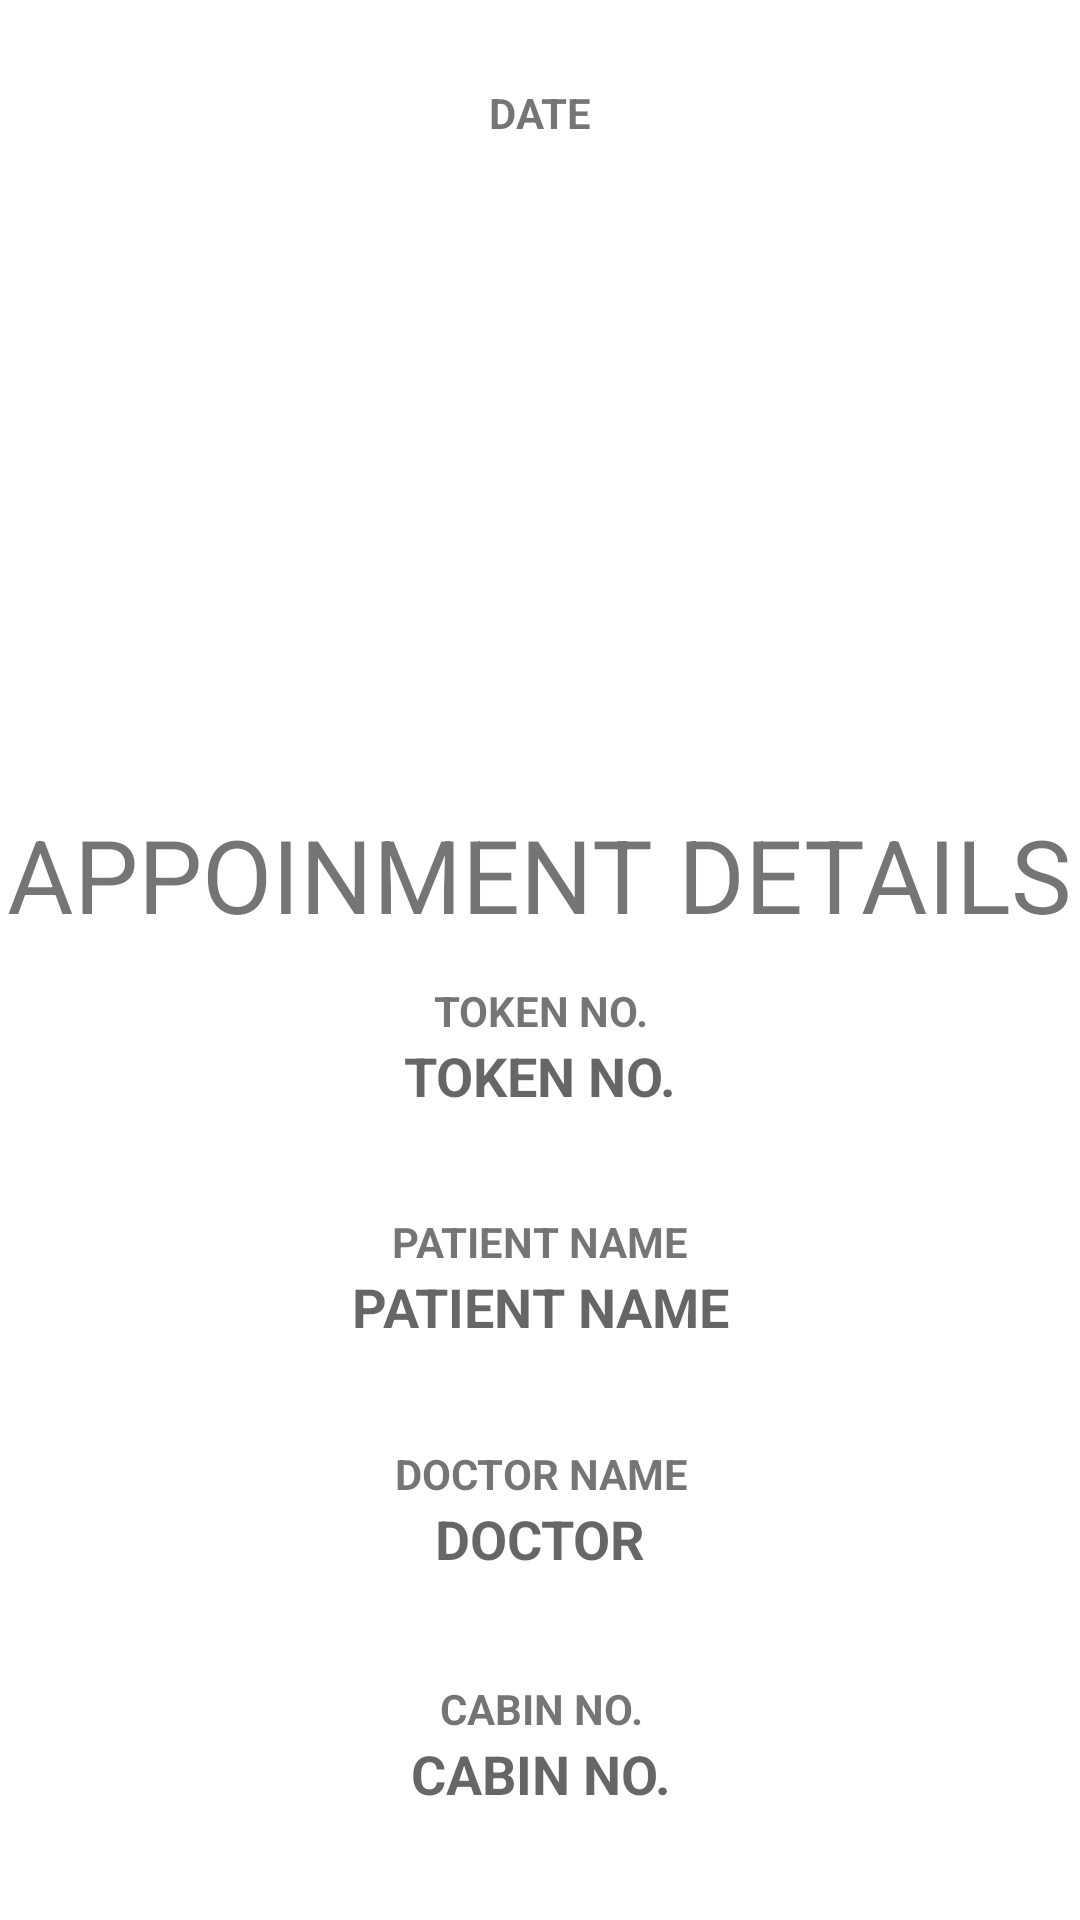

Layout XML and referenced resources for this Android screen:
<!-- AndroidManifest.xml: application theme Theme.ProjectExhibition -->
<!-- res/layout/activity_appointment_final.xml -->
<?xml version="1.0" encoding="utf-8"?>
<androidx.constraintlayout.widget.ConstraintLayout xmlns:android="http://schemas.android.com/apk/res/android"
    xmlns:app="http://schemas.android.com/apk/res-auto"
    xmlns:tools="http://schemas.android.com/tools"
    android:layout_width="match_parent"
    android:layout_height="match_parent"
    tools:context=".AppointmentFinal">

    <ImageView
        android:id="@+id/imageView"
        android:layout_width="wrap_content"
        android:layout_height="wrap_content"
        app:layout_constraintBottom_toBottomOf="parent"
        app:layout_constraintEnd_toEndOf="parent"
        app:layout_constraintStart_toStartOf="parent"
        app:layout_constraintTop_toTopOf="parent"
        app:layout_constraintVertical_bias="0.116"
        app:srcCompat="@drawable/success" />

    <TextView
        android:id="@+id/textView4"
        android:layout_width="wrap_content"
        android:layout_height="wrap_content"
        android:text="APPOINMENT DETAILS"
        android:textSize="34sp"
        app:layout_constraintBottom_toBottomOf="parent"
        app:layout_constraintEnd_toEndOf="parent"
        app:layout_constraintHorizontal_bias="0.498"
        app:layout_constraintStart_toStartOf="parent"
        app:layout_constraintTop_toTopOf="parent"
        app:layout_constraintVertical_bias="0.452" />

    <TextView
        android:id="@+id/textView7"
        android:layout_width="0dp"
        android:layout_height="48dp"
        android:hint="  DOCTOR  "
        android:textAlignment="center"
        android:textSize="18sp"
        android:textStyle="bold"
        app:layout_constraintBottom_toBottomOf="parent"
        app:layout_constraintEnd_toEndOf="parent"
        app:layout_constraintHorizontal_bias="0.0"
        app:layout_constraintStart_toStartOf="parent"
        app:layout_constraintTop_toTopOf="parent"
        app:layout_constraintVertical_bias="0.846" />

    <TextView
        android:id="@+id/textView19"
        android:layout_width="148sp"
        android:layout_height="wrap_content"
        android:text="TOKEN NO."
        android:textAlignment="center"
        android:textStyle="bold"
        app:layout_constraintBottom_toTopOf="@+id/textView6"
        app:layout_constraintEnd_toEndOf="parent"
        app:layout_constraintHorizontal_bias="0.501"
        app:layout_constraintStart_toStartOf="parent"
        app:layout_constraintTop_toBottomOf="@+id/textView4"
        app:layout_constraintVertical_bias="1.0" />

    <TextView
        android:id="@+id/textView18"
        android:layout_width="148sp"
        android:layout_height="wrap_content"
        android:text="PATIENT NAME"
        android:textAlignment="center"
        android:textStyle="bold"
        app:layout_constraintBottom_toTopOf="@+id/textView9"
        app:layout_constraintEnd_toEndOf="parent"
        app:layout_constraintHorizontal_bias="0.498"
        app:layout_constraintStart_toStartOf="parent"
        app:layout_constraintTop_toBottomOf="@+id/textView6"
        app:layout_constraintVertical_bias="1.0" />

    <TextView
        android:id="@+id/textView21"
        android:layout_width="148sp"
        android:layout_height="wrap_content"
        android:text="DOCTOR NAME"
        android:textAlignment="center"
        android:textStyle="bold"
        app:layout_constraintBottom_toTopOf="@+id/textView7"
        app:layout_constraintEnd_toEndOf="parent"
        app:layout_constraintHorizontal_bias="0.501"
        app:layout_constraintStart_toStartOf="parent"
        app:layout_constraintTop_toBottomOf="@+id/textView9"
        app:layout_constraintVertical_bias="1.0" />

    <TextView
        android:id="@+id/textView20"
        android:layout_width="148sp"
        android:layout_height="wrap_content"
        android:text="CABIN NO."
        android:textAlignment="center"
        android:textStyle="bold"
        app:layout_constraintBottom_toTopOf="@+id/textView8"
        app:layout_constraintEnd_toEndOf="parent"
        app:layout_constraintHorizontal_bias="0.501"
        app:layout_constraintStart_toStartOf="parent"
        app:layout_constraintTop_toBottomOf="@+id/textView7"
        app:layout_constraintVertical_bias="1.0" />

    <TextView
        android:id="@+id/textView6"
        android:layout_width="0dp"
        android:layout_height="48dp"
        android:hint="TOKEN NO."
        android:textAlignment="center"
        android:textSize="18sp"
        android:textStyle="bold"
        app:layout_constraintBottom_toBottomOf="parent"
        app:layout_constraintEnd_toEndOf="parent"
        app:layout_constraintHorizontal_bias="0.0"
        app:layout_constraintStart_toStartOf="parent"
        app:layout_constraintTop_toTopOf="parent"
        app:layout_constraintVertical_bias="0.585" />

    <TextView
        android:id="@+id/textView9"
        android:layout_width="0dp"
        android:layout_height="48dp"
        android:hint="PATIENT NAME"
        android:textAlignment="center"
        android:textSize="18sp"
        android:textStyle="bold"
        app:layout_constraintBottom_toBottomOf="parent"
        app:layout_constraintEnd_toEndOf="parent"
        app:layout_constraintHorizontal_bias="0.0"
        app:layout_constraintStart_toStartOf="parent"
        app:layout_constraintTop_toTopOf="parent"
        app:layout_constraintVertical_bias="0.715" />

    <TextView
        android:id="@+id/textView8"
        android:layout_width="0dp"
        android:layout_height="48dp"
        android:hint="CABIN NO."
        android:textAlignment="center"
        android:textSize="18sp"
        android:textStyle="bold"
        app:layout_constraintBottom_toBottomOf="parent"
        app:layout_constraintEnd_toEndOf="parent"
        app:layout_constraintHorizontal_bias="0.0"
        app:layout_constraintStart_toStartOf="parent"
        app:layout_constraintTop_toTopOf="parent"
        app:layout_constraintVertical_bias="0.978" />

    <TextView
        android:id="@+id/textView22"
        android:layout_width="89dp"
        android:layout_height="19dp"
        android:layout_marginTop="28dp"
        android:text="DATE"
        android:textAlignment="center"
        android:textStyle="bold"
        app:layout_constraintEnd_toEndOf="parent"
        app:layout_constraintStart_toStartOf="parent"
        app:layout_constraintTop_toTopOf="parent" />

</androidx.constraintlayout.widget.ConstraintLayout>
<!-- resources referenced by this layout -->
<resources>
  <style name="Theme.ProjectExhibition" parent="Theme.MaterialComponents.DayNight.DarkActionBar">
          
          <item name="colorPrimary">@color/purple_500</item>
          <item name="colorPrimaryVariant">@color/purple_700</item>
          <item name="colorOnPrimary">@color/white</item>
          
          <item name="colorSecondary">@color/teal_200</item>
          <item name="colorSecondaryVariant">@color/teal_700</item>
          <item name="colorOnSecondary">@color/black</item>
          
          <item name="android:statusBarColor" tools:targetApi="l">?attr/colorPrimaryVariant</item>
          
      </style>
  <!-- not gathered from this repository: default colours our renderer supplied (Android Studio template values) -->
  <color name="purple_500">#FF6200EE</color>
  <color name="purple_700">#FF3700B3</color>
  <color name="teal_200">#FF03DAC5</color>
  <color name="teal_700">#FF018786</color>
  <color name="black">#FF000000</color>
  <color name="white">#FFFFFFFF</color>
</resources>
